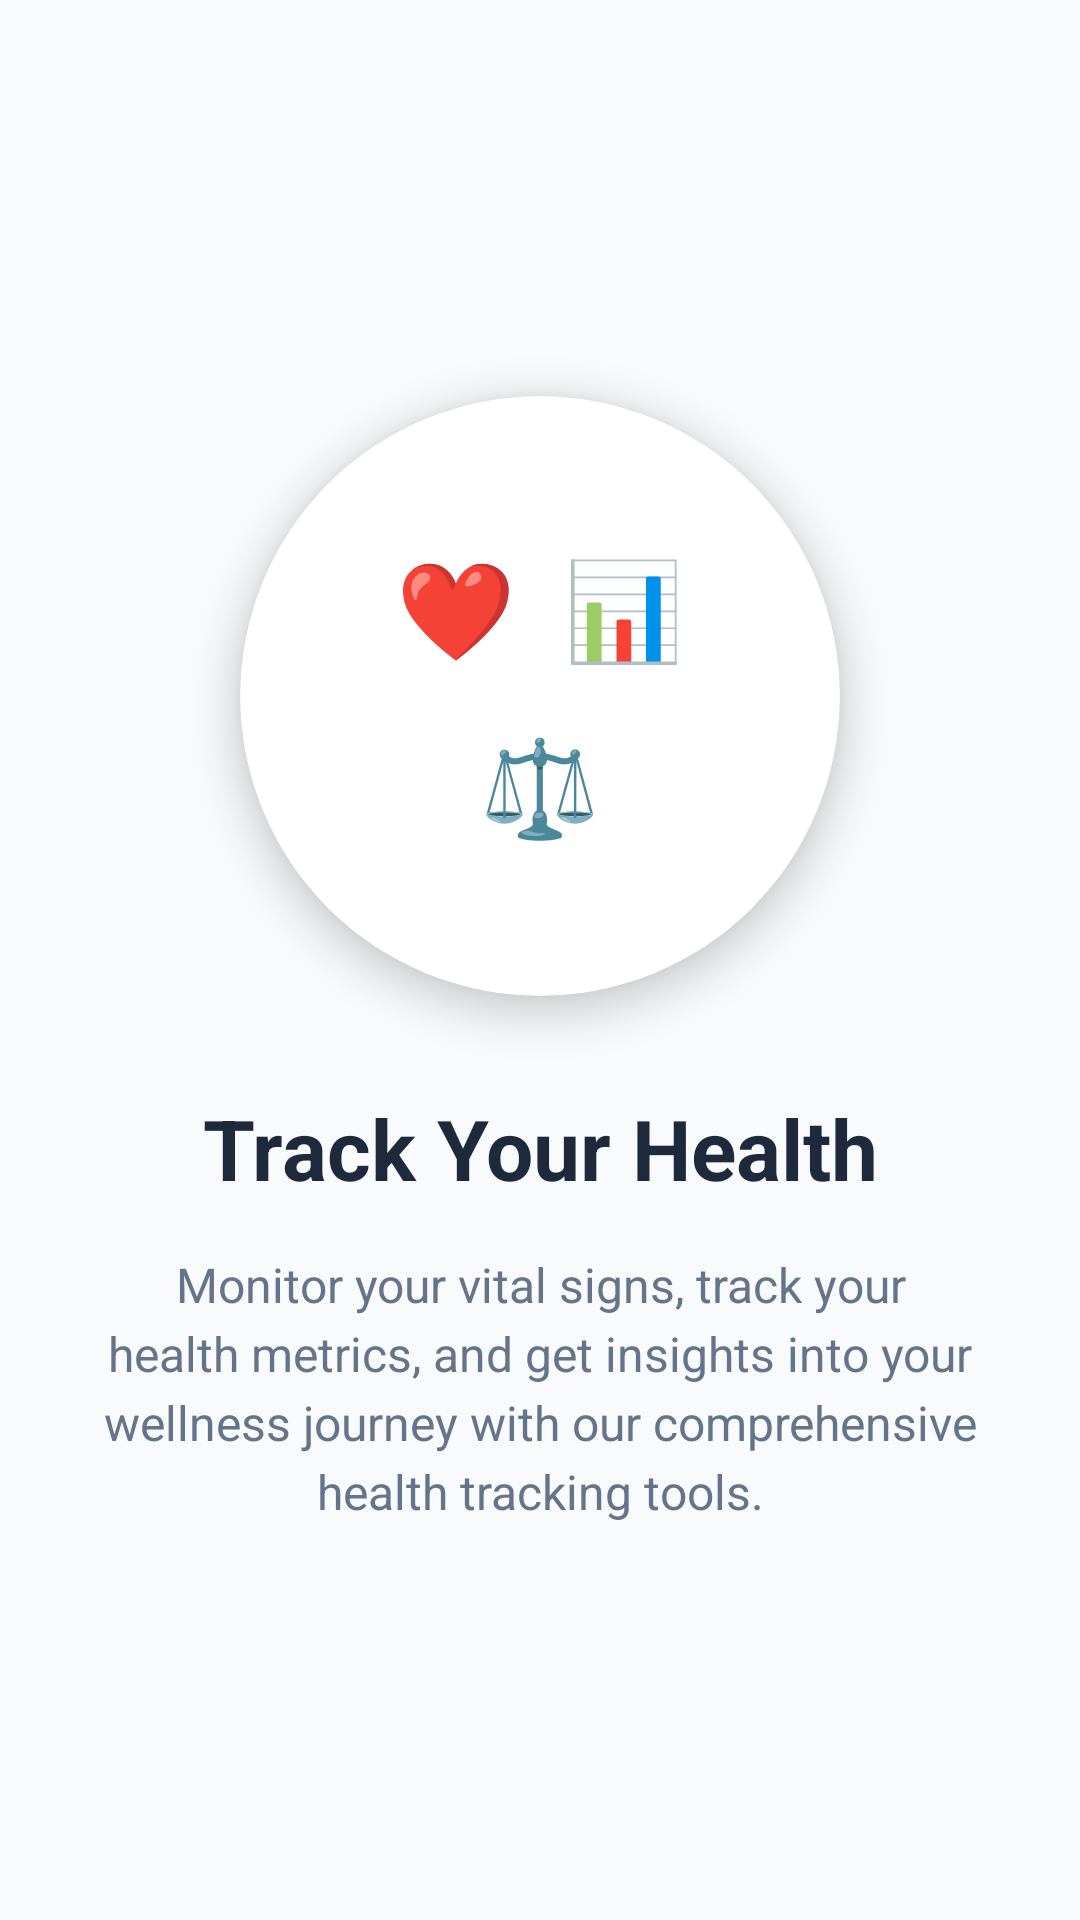

Write the Android layout XML for this screen, with the resource values it uses.
<!-- AndroidManifest.xml: application theme Theme.DailyDose -->
<!-- res/layout/fragment_onboarding_health.xml -->
<?xml version="1.0" encoding="utf-8"?>
<LinearLayout xmlns:android="http://schemas.android.com/apk/res/android"
    xmlns:app="http://schemas.android.com/apk/res-auto"
    android:layout_width="match_parent"
    android:layout_height="match_parent"
    android:orientation="vertical"
    android:gravity="center"
    android:padding="32dp">

    
    <androidx.cardview.widget.CardView
        android:layout_width="200dp"
        android:layout_height="200dp"
        android:layout_marginBottom="32dp"
        app:cardCornerRadius="100dp"
        app:cardElevation="8dp"
        app:cardBackgroundColor="@color/onboarding_surface">

        <LinearLayout
            android:layout_width="match_parent"
            android:layout_height="match_parent"
            android:gravity="center"
            android:orientation="vertical"
            android:padding="24dp">

            
            <LinearLayout
                android:layout_width="match_parent"
                android:layout_height="wrap_content"
                android:orientation="horizontal"
                android:gravity="center"
                android:layout_marginBottom="16dp">

                <TextView
                    android:layout_width="wrap_content"
                    android:layout_height="wrap_content"
                    android:text="❤️"
                    android:textSize="32sp"
                    android:layout_marginEnd="8dp" />

                <TextView
                    android:layout_width="wrap_content"
                    android:layout_height="wrap_content"
                    android:text="📊"
                    android:textSize="32sp"
                    android:layout_marginStart="8dp" />

            </LinearLayout>

            <TextView
                android:layout_width="wrap_content"
                android:layout_height="wrap_content"
                android:text="⚖️"
                android:textSize="32sp" />

        </LinearLayout>

    </androidx.cardview.widget.CardView>

    
    <TextView
        android:layout_width="wrap_content"
        android:layout_height="wrap_content"
        android:text="Track Your Health"
        android:textSize="28sp"
        android:textStyle="bold"
        android:textColor="@color/onboarding_text_primary"
        android:layout_marginBottom="16dp"
        android:gravity="center" />

    
    <TextView
        android:layout_width="wrap_content"
        android:layout_height="wrap_content"
        android:text="Monitor your vital signs, track your health metrics, and get insights into your wellness journey with our comprehensive health tracking tools."
        android:textSize="16sp"
        android:textColor="@color/onboarding_text_secondary"
        android:gravity="center"
        android:lineSpacingExtra="4dp"
        android:maxWidth="300dp" />

</LinearLayout>
<!-- resources referenced by this layout -->
<resources>
  <color name="onboarding_surface">#FFFFFFFF</color>
  <color name="onboarding_text_primary">#FF1E293B</color>
  <color name="onboarding_text_secondary">#FF64748B</color>
  <style name="Theme.DailyDose" parent="Base.Theme.DailyDose" />
  <style name="Base.Theme.DailyDose" parent="Theme.Material3.DayNight.NoActionBar">
          <item name="colorPrimary">@color/modern_blue</item>
          <item name="colorPrimaryVariant">@color/modern_blue_dark</item>
          <item name="colorOnPrimary">@color/white</item>
          <item name="colorSecondary">@color/modern_green</item>
          <item name="colorOnSecondary">@color/white</item>
          <item name="android:colorBackground">@color/background_color</item>
          <item name="colorSurface">@color/surface_color</item>
          <item name="colorOnSurface">@color/text_primary</item>
          <item name="colorOnBackground">@color/text_primary</item>
          <item name="android:statusBarColor">@android:color/transparent</item>
          <item name="android:navigationBarColor">@android:color/transparent</item>
          <item name="android:windowLightStatusBar">true</item>
          <item name="android:windowLightNavigationBar">true</item>
  
          
          <item name="materialThemeOverlay">@style/ThemeOverlay.DailyDose</item>
      </style>
  <color name="modern_blue">#FF4F46E5</color>
  <color name="modern_blue_dark">#FF3730A3</color>
  <color name="white">#FFFFFFFF</color>
  <color name="modern_green">#FF10B981</color>
  <color name="background_color">#FFF8FAFC</color>
  <color name="surface_color">#FFFFFFFF</color>
  <color name="text_primary">#FF2D3748</color>
  <style name="ThemeOverlay.DailyDose" parent="">
          <item name="colorSurfaceVariant">@color/surface_container</item>
          <item name="colorOnSurfaceVariant">@color/text_secondary</item>
          <item name="colorPrimaryContainer">@color/surface_container</item>
          <item name="colorOnPrimaryContainer">@color/modern_blue</item>
      </style>
  <color name="surface_container">#FFF1F5F9</color>
  <color name="text_secondary">#FF718096</color>
</resources>
